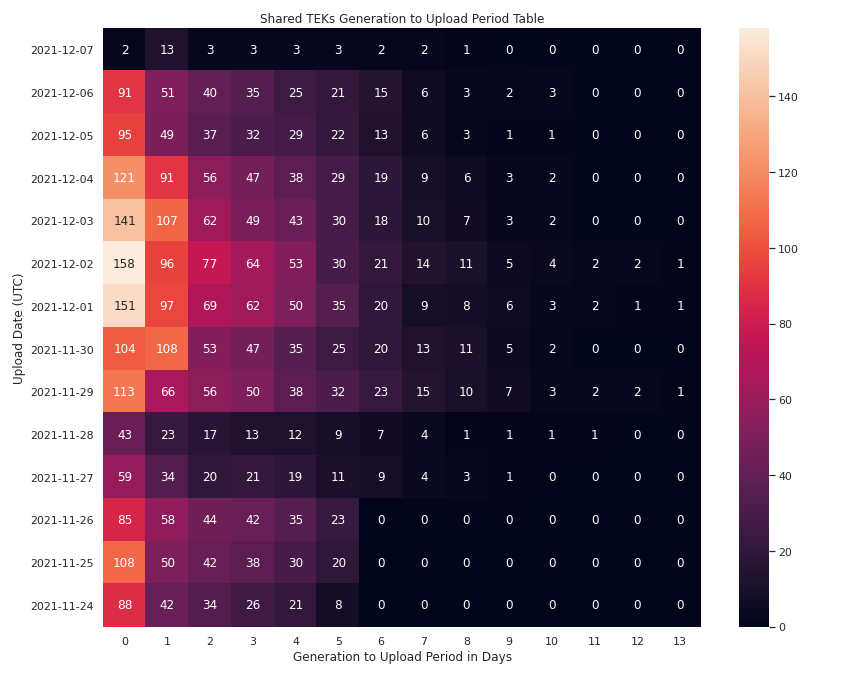

The table this chart was drawn from, first rows:
upload_date, 0, 1, 2, 3, 4, 5, 6, 7, 8, 9, 10, 11, 12, 13
2021-12-07, 2, 13, 3, 3, 3, 3, 2, 2, 1, 0, 0, 0, 0, 0
2021-12-06, 91, 51, 40, 35, 25, 21, 15, 6, 3, 2, 3, 0, 0, 0
2021-12-05, 95, 49, 37, 32, 29, 22, 13, 6, 3, 1, 1, 0, 0, 0
2021-12-04, 121, 91, 56, 47, 38, 29, 19, 9, 6, 3, 2, 0, 0, 0
2021-12-03, 141, 107, 62, 49, 43, 30, 18, 10, 7, 3, 2, 0, 0, 0
2021-12-02, 158, 96, 77, 64, 53, 30, 21, 14, 11, 5, 4, 2, 2, 1
2021-12-01, 151, 97, 69, 62, 50, 35, 20, 9, 8, 6, 3, 2, 1, 1
2021-11-30, 104, 108, 53, 47, 35, 25, 20, 13, 11, 5, 2, 0, 0, 0
2021-11-29, 113, 66, 56, 50, 38, 32, 23, 15, 10, 7, 3, 2, 2, 1
2021-11-28, 43, 23, 17, 13, 12, 9, 7, 4, 1, 1, 1, 1, 0, 0
2021-11-27, 59, 34, 20, 21, 19, 11, 9, 4, 3, 1, 0, 0, 0, 0
2021-11-26, 85, 58, 44, 42, 35, 23, 0, 0, 0, 0, 0, 0, 0, 0
2021-11-25, 108, 50, 42, 38, 30, 20, 0, 0, 0, 0, 0, 0, 0, 0
2021-11-24, 88, 42, 34, 26, 21, 8, 0, 0, 0, 0, 0, 0, 0, 0
2021-11-23, 76, 36, 29, 28, 24, 16, 0, 0, 0, 0, 0, 0, 0, 0
2021-11-22, 60, 20, 18, 16, 14, 10, 6, 3, 2, 1, 1, 0, 0, 0
2021-11-21, 49, 28, 24, 23, 19, 14, 10, 7, 5, 3, 2, 0, 0, 0
2021-11-20, 46, 26, 15, 15, 12, 8, 5, 4, 4, 4, 4, 0, 0, 0
2021-11-19, 55, 27, 18, 16, 14, 7, 5, 3, 1, 1, 1, 0, 0, 0
2021-11-18, 65, 40, 24, 22, 19, 12, 9, 3, 0, 0, 0, 0, 0, 0
2021-11-17, 47, 38, 31, 25, 21, 17, 15, 13, 6, 5, 1, 0, 0, 0
2021-11-16, 52, 33, 29, 27, 23, 20, 13, 3, 2, 1, 1, 0, 0, 0
2021-11-15, 42, 17, 15, 13, 12, 10, 6, 5, 3, 2, 0, 0, 0, 0
2021-11-14, 20, 14, 10, 6, 3, 3, 1, 1, 0, 0, 0, 0, 0, 0
2021-11-13, 24, 19, 10, 9, 6, 6, 2, 2, 1, 1, 0, 0, 0, 0
2021-11-12, 48, 28, 25, 25, 21, 14, 8, 5, 3, 3, 3, 0, 0, 0
2021-11-11, 34, 15, 11, 10, 7, 3, 2, 2, 2, 2, 1, 0, 0, 0
2021-11-10, 42, 27, 22, 19, 14, 10, 8, 6, 2, 1, 0, 0, 0, 0
2021-11-09, 21, 12, 8, 8, 8, 6, 4, 4, 3, 2, 2, 0, 0, 0
2021-11-08, 15, 11, 10, 9, 8, 6, 4, 4, 1, 0, 0, 0, 0, 0
2021-11-07, 16, 10, 10, 8, 8, 7, 4, 3, 2, 1, 0, 0, 0, 0
2021-11-06, 16, 10, 5, 4, 3, 3, 3, 3, 2, 1, 0, 0, 0, 0
2021-11-05, 25, 17, 12, 11, 9, 4, 3, 2, 2, 1, 1, 0, 0, 0
2021-11-04, 32, 12, 8, 8, 6, 5, 2, 2, 1, 1, 1, 0, 0, 0
2021-11-03, 33, 17, 14, 12, 7, 6, 5, 3, 2, 0, 0, 0, 0, 0
2021-11-02, 19, 12, 11, 9, 7, 6, 5, 2, 2, 2, 0, 0, 0, 0
2021-11-01, 8, 3, 3, 2, 2, 2, 1, 1, 0, 0, 0, 0, 0, 0
2021-10-31, 13, 7, 8, 6, 5, 4, 3, 2, 1, 0, 0, 0, 0, 0
2021-10-30, 11, 5, 4, 4, 3, 3, 3, 2, 2, 2, 1, 0, 0, 0
2021-10-29, 23, 17, 17, 15, 11, 6, 3, 0, 0, 0, 0, 0, 0, 0
2021-10-28, 21, 11, 10, 8, 5, 3, 2, 1, 0, 0, 0, 0, 0, 0
2021-10-27, 18, 1, 1, 1, 1, 0, 0, 0, 0, 0, 0, 0, 0, 0
2021-10-26, 28, 15, 14, 12, 10, 6, 4, 3, 1, 1, 0, 0, 0, 0
2021-10-25, 12, 5, 4, 3, 3, 2, 1, 1, 1, 1, 1, 0, 0, 0
2021-10-24, 5, 2, 1, 1, 1, 1, 1, 1, 1, 0, 0, 0, 0, 0
2021-10-23, 7, 2, 1, 1, 1, 1, 1, 1, 1, 1, 0, 0, 0, 0
2021-10-22, 23, 7, 6, 6, 5, 5, 4, 0, 0, 0, 0, 0, 0, 0
2021-10-21, 7, 5, 4, 4, 4, 4, 3, 1, 0, 0, 0, 0, 0, 0
2021-10-20, 23, 18, 13, 10, 8, 7, 1, 1, 0, 0, 0, 0, 0, 0
2021-10-19, 21, 10, 8, 8, 5, 4, 3, 3, 3, 3, 2, 0, 0, 0
2021-10-18, 15, 6, 5, 4, 4, 3, 1, 0, 0, 0, 0, 0, 0, 0
2021-10-17, 11, 0, 0, 0, 0, 0, 0, 0, 0, 0, 0, 0, 0, 0
2021-10-16, 7, 3, 3, 3, 3, 2, 2, 0, 0, 0, 0, 0, 0, 0
2021-10-15, 14, 10, 8, 7, 6, 5, 1, 0, 0, 0, 0, 0, 0, 0
2021-10-14, 15, 5, 4, 4, 4, 1, 1, 0, 0, 0, 0, 0, 0, 0
2021-10-13, 8, 6, 5, 5, 3, 1, 1, 1, 0, 0, 0, 0, 0, 0
2021-10-12, 4, 4, 1, 1, 0, 0, 0, 0, 0, 0, 0, 0, 0, 0
2021-10-11, 4, 1, 1, 1, 1, 1, 1, 0, 0, 0, 0, 0, 0, 0
2021-10-10, 2, 0, 0, 0, 0, 0, 0, 0, 0, 0, 0, 0, 0, 0
2021-10-09, 5, 2, 0, 0, 0, 0, 0, 0, 0, 0, 0, 0, 0, 0
... 24 more rows
